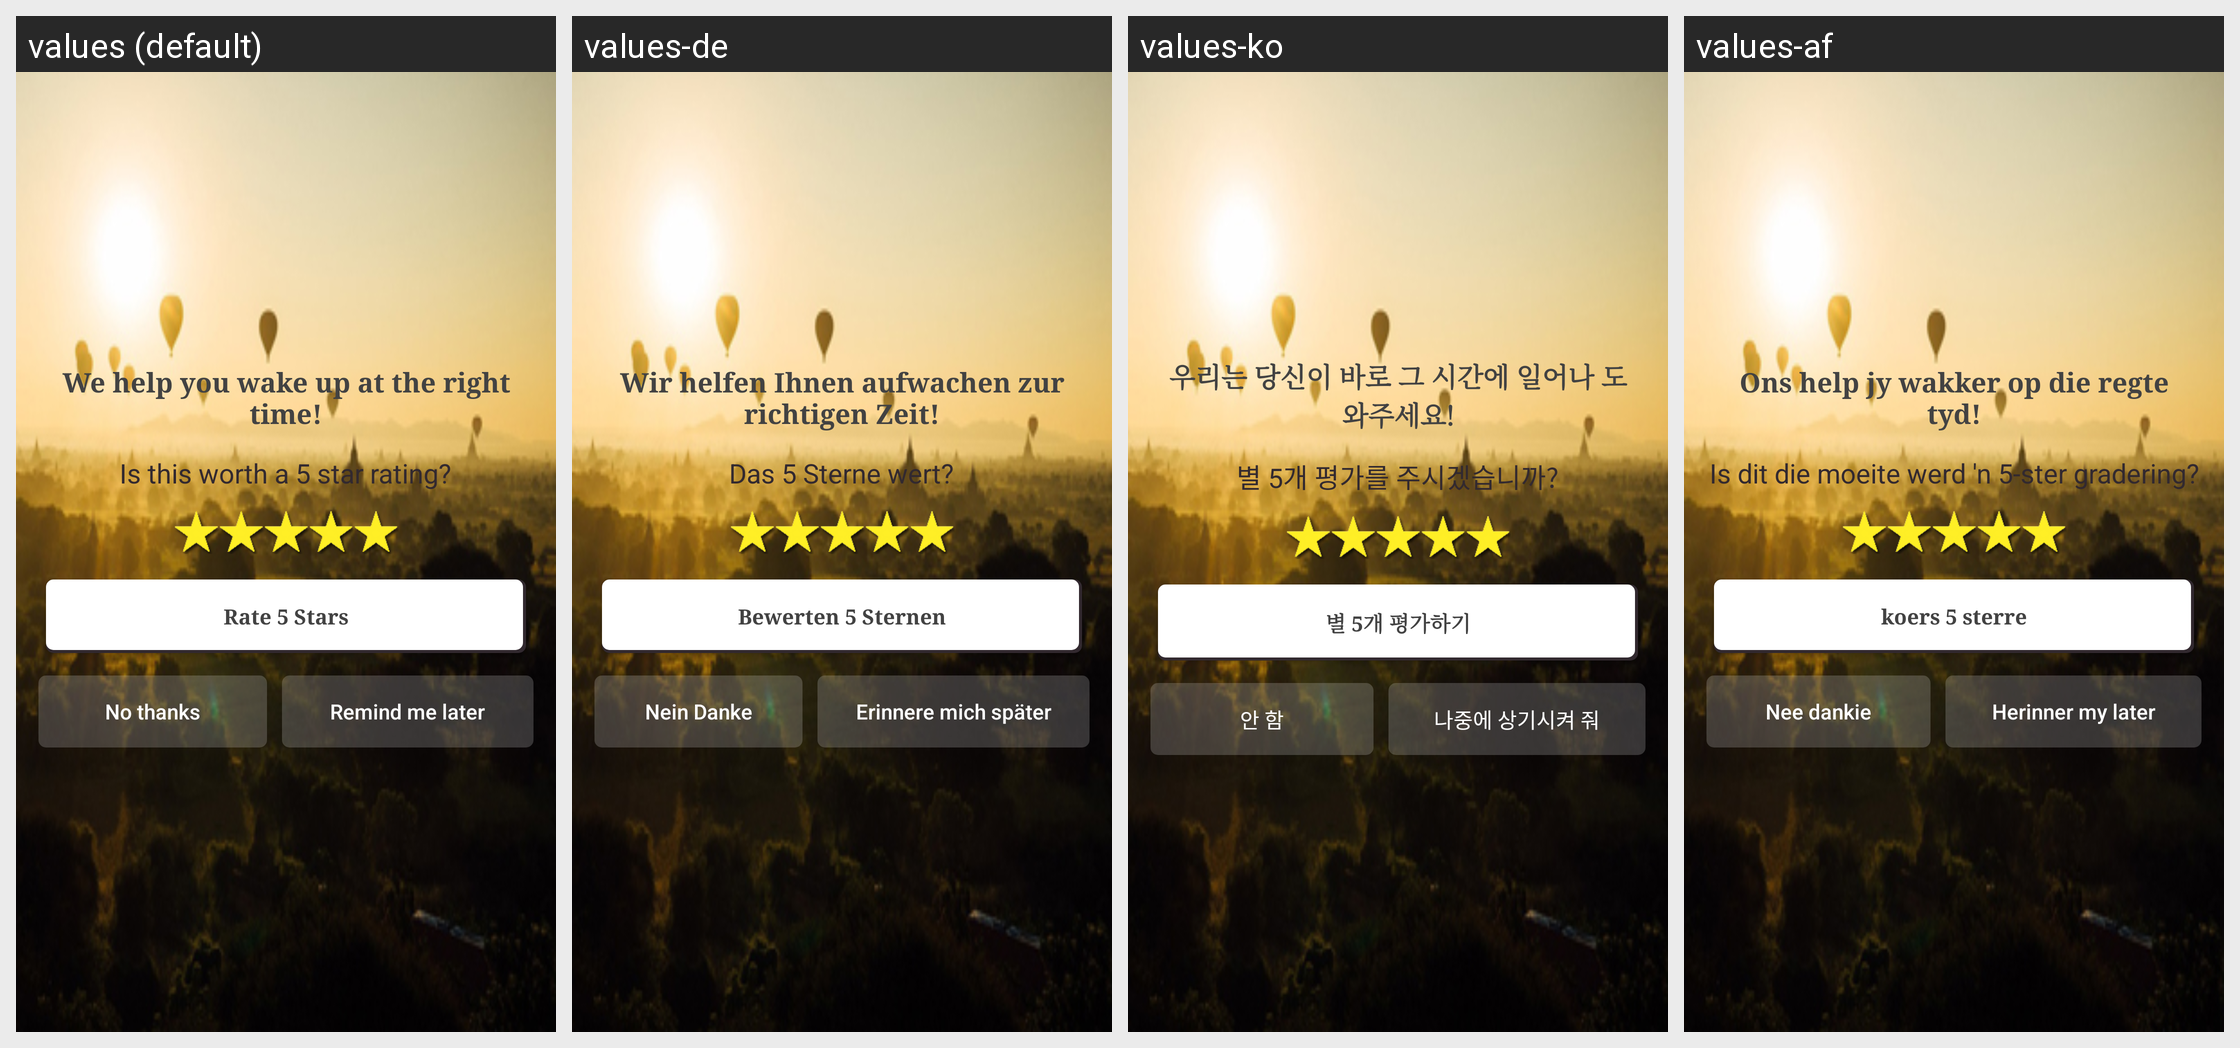

Translations of the strings shown on this Android screen, per locale in the grid:
Android screen res/layout/app_rater_dialog.xml rendered under 4 locales, left to right: values (default), values-de, values-ko, values-af. Device: Nexus 5 (rendered at 1080×1920; each locale shown at half size, 540×960, under a caption strip naming it); theme AppTheme.
Other locales in the repository, not shown: values-ar, values-es, values-fr, values-hi, values-ja, values-ru, values-zh-rCN, values-zh-rHK, values-zh-rTW.
Strings drawn on this screen, with the default value and each locale's value (text and hints the layout hard-codes, and strings that could not be matched under every locale, appear in the picture but are not listed):

app_rater_message
  values: We help you wake up at the right time!
  values-de: Wir helfen Ihnen aufwachen zur richtigen Zeit!
  values-ko: 우리는 당신이 바로 그 시간에 일어나 도와주세요!
  values-af: Ons help jy wakker op die regte tyd!

app_rater_question
  values: Is this worth a 5 star rating?
  values-de: Das 5 Sterne wert?
  values-ko: 별 5개 평가를 주시겠습니까?
  values-af: Is dit die moeite werd 'n 5-ster gradering?

app_rater_button
  values: Rate 5 Stars
  values-de: Bewerten 5 Sternen
  values-ko: 별 5개 평가하기
  values-af: koers 5 sterre

app_rater_no
  values: No thanks
  values-de: Nein Danke
  values-ko: 안 함
  values-af: Nee dankie

app_rater_remind
  values: Remind me later
  values-de: Erinnere mich später
  values-ko: 나중에 상기시켜 줘
  values-af: Herinner my later
